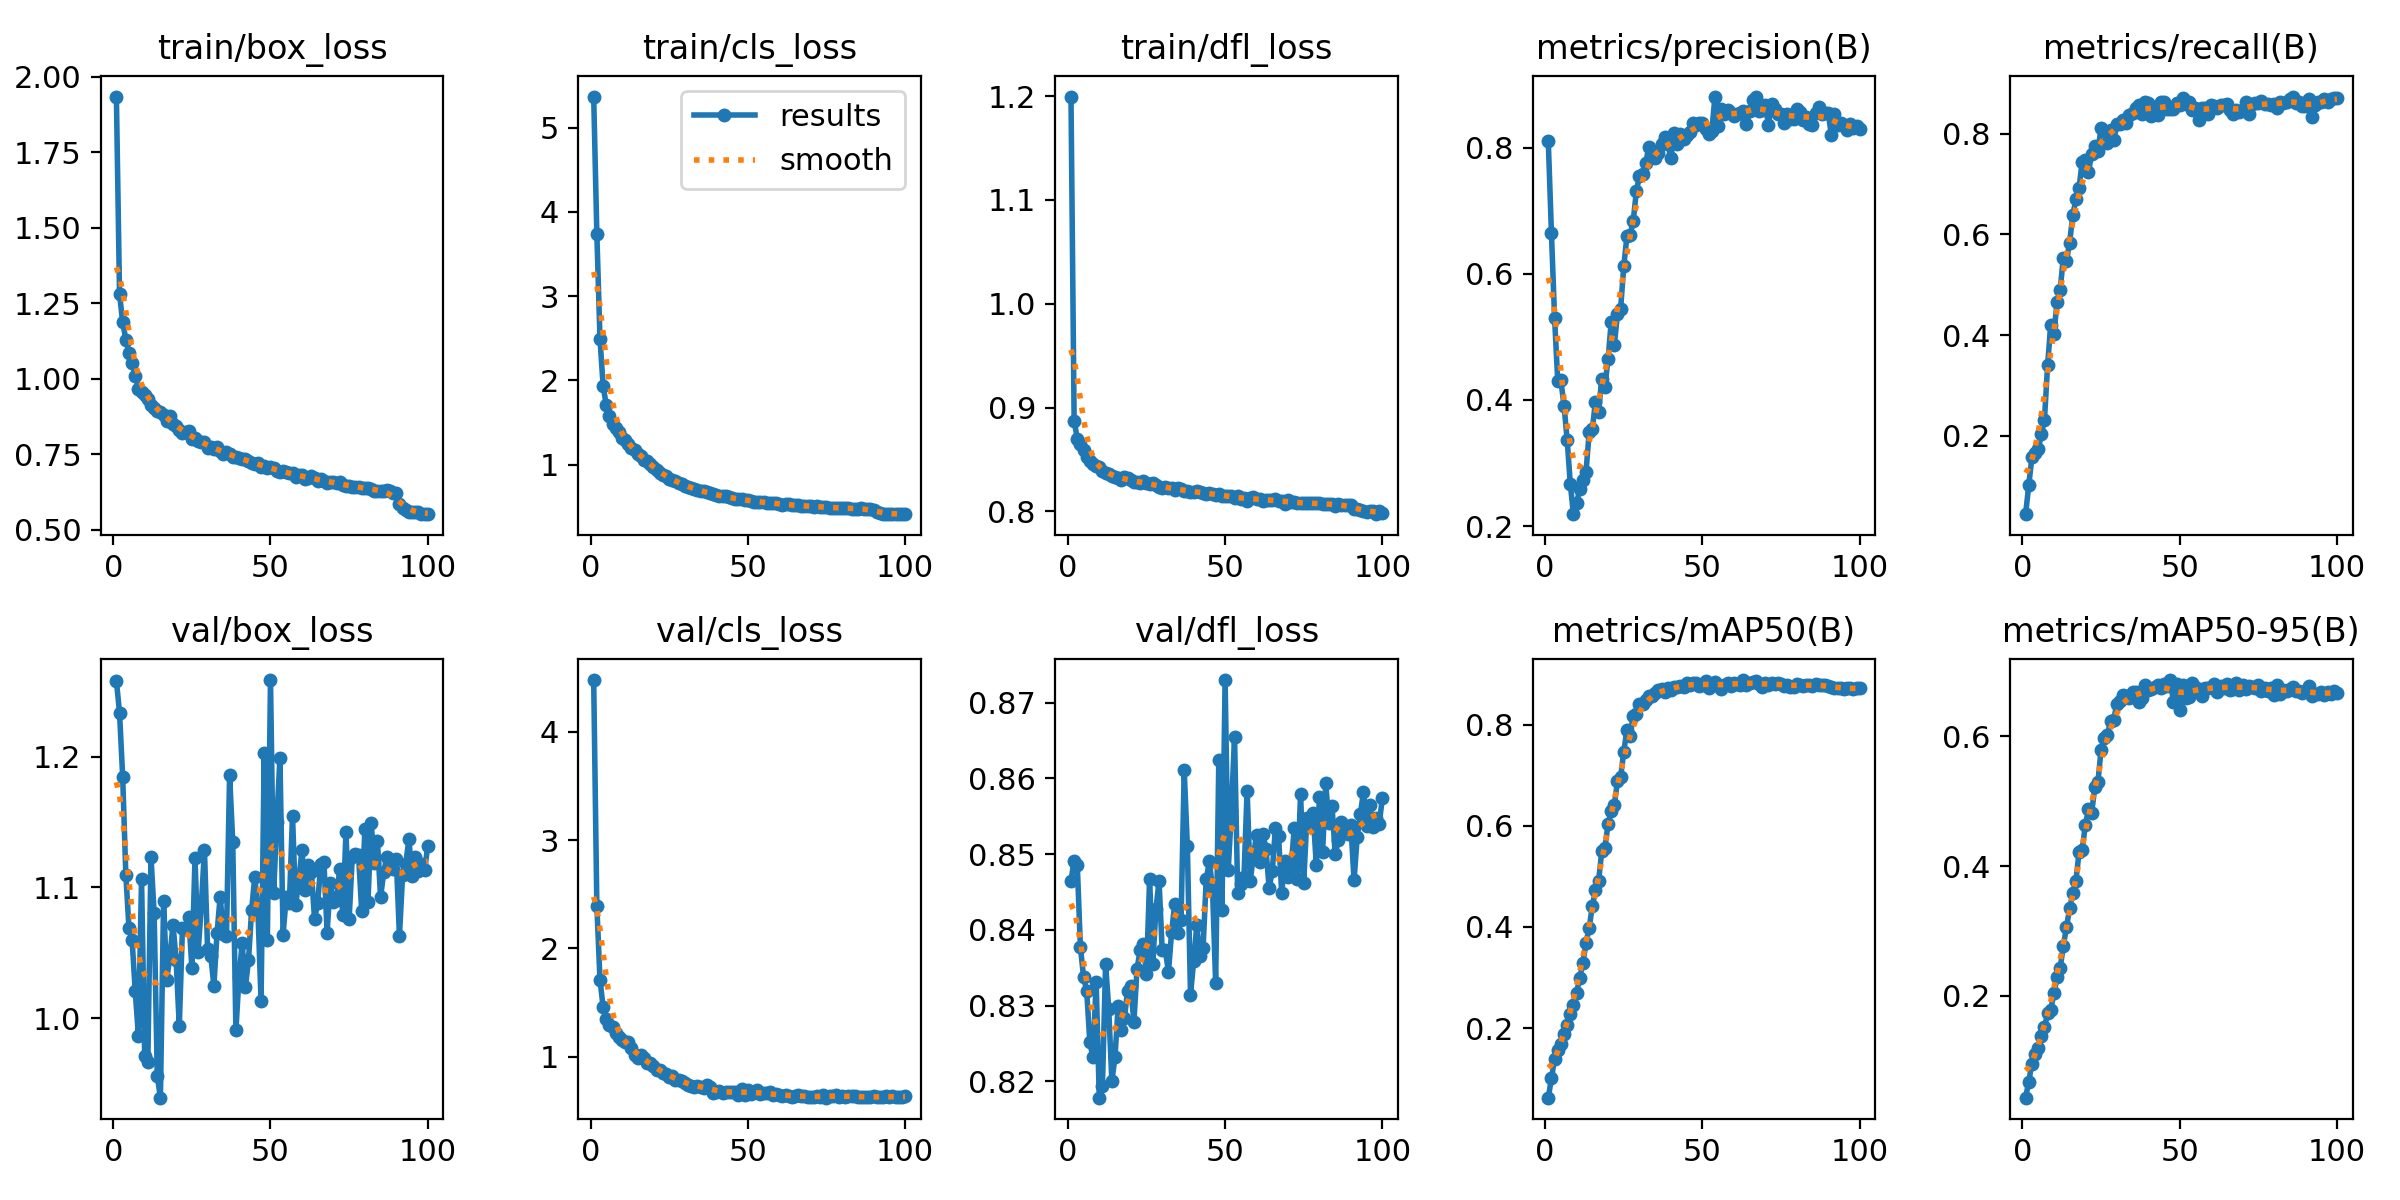

Source data for this figure (header and first rows):
epoch, time, train/box_loss, train/cls_loss, train/dfl_loss, metrics/precision(B), metrics/recall(B), metrics/mAP50(B), metrics/mAP50-95(B), val/box_loss, val/cls_loss, val/dfl_loss, lr/pg0, lr/pg1, lr/pg2
1, 442.4, 1.934, 5.369, 1.2, 0.8105, 0.04439, 0.06232, 0.04309, 1.258, 4.477, 0.8465, 5.25431e-05, 5.25431e-05, 5.25431e-05
2, 882.9, 1.28, 3.744, 0.8874, 0.6652, 0.1013, 0.1005, 0.06788, 1.234, 2.394, 0.8492, 0.0001045, 0.0001045, 0.0001045
3, 1312, 1.188, 2.497, 0.8698, 0.53, 0.157, 0.1388, 0.09531, 1.185, 1.711, 0.8486, 0.0001554, 0.0001554, 0.0001554
4, 1741, 1.129, 1.935, 0.8646, 0.4308, 0.1662, 0.1565, 0.11, 1.11, 1.458, 0.8377, 0.0001543, 0.0001543, 0.0001543
5, 2168, 1.085, 1.708, 0.8587, 0.4311, 0.1728, 0.169, 0.1192, 1.069, 1.352, 0.8338, 0.0001527, 0.0001527, 0.0001527
6, 2596, 1.051, 1.582, 0.8524, 0.3911, 0.2029, 0.1883, 0.1375, 1.06, 1.29, 0.8319, 0.0001511, 0.0001511, 0.0001511
7, 3023, 1.01, 1.486, 0.8488, 0.337, 0.2322, 0.2067, 0.1516, 1.02, 1.277, 0.8251, 0.0001496, 0.0001496, 0.0001496
8, 3451, 0.9673, 1.43, 0.8456, 0.2667, 0.34, 0.2283, 0.1728, 0.9867, 1.221, 0.8231, 0.000148, 0.000148, 0.000148
9, 3877, 0.9568, 1.387, 0.8436, 0.2188, 0.4208, 0.2462, 0.1787, 1.106, 1.184, 0.8331, 0.0001464, 0.0001464, 0.0001464
10, 4307, 0.9472, 1.322, 0.8426, 0.2369, 0.4014, 0.2696, 0.2036, 0.9708, 1.155, 0.8178, 0.0001448, 0.0001448, 0.0001448
11, 4736, 0.934, 1.29, 0.8391, 0.2583, 0.4661, 0.2998, 0.2285, 0.9662, 1.135, 0.8193, 0.0001433, 0.0001433, 0.0001433
12, 5164, 0.9133, 1.244, 0.8372, 0.2733, 0.49, 0.3289, 0.2431, 1.123, 1.136, 0.8355, 0.0001417, 0.0001417, 0.0001417
13, 5592, 0.904, 1.203, 0.8357, 0.2862, 0.5538, 0.3678, 0.2766, 1.08, 1.083, 0.8296, 0.0001401, 0.0001401, 0.0001401
14, 6021, 0.8923, 1.177, 0.8337, 0.3485, 0.5467, 0.3985, 0.3058, 0.9558, 1.018, 0.82, 0.0001385, 0.0001385, 0.0001385
15, 6449, 0.8892, 1.133, 0.8335, 0.3537, 0.5836, 0.4406, 0.3346, 0.9392, 0.9887, 0.8232, 0.000137, 0.000137, 0.000137
16, 6878, 0.8791, 1.099, 0.8318, 0.3975, 0.6375, 0.4727, 0.3579, 1.09, 1.012, 0.8299, 0.0001354, 0.0001354, 0.0001354
17, 7304, 0.8611, 1.06, 0.8299, 0.3814, 0.6696, 0.491, 0.3771, 1.03, 0.9887, 0.8267, 0.0001338, 0.0001338, 0.0001338
18, 7729, 0.8763, 1.046, 0.8334, 0.4336, 0.6921, 0.5495, 0.4212, 1.047, 0.9445, 0.8284, 0.0001322, 0.0001322, 0.0001322
19, 8159, 0.8489, 1.008, 0.8317, 0.4211, 0.7444, 0.5563, 0.4254, 1.072, 0.9395, 0.8319, 0.0001307, 0.0001307, 0.0001307
20, 8587, 0.8443, 0.9748, 0.8298, 0.4647, 0.7469, 0.6036, 0.4632, 1.044, 0.9134, 0.8326, 0.0001291, 0.0001291, 0.0001291
21, 9015, 0.8284, 0.9331, 0.8278, 0.5233, 0.7245, 0.6302, 0.4874, 0.994, 0.8754, 0.8278, 0.0001275, 0.0001275, 0.0001275
22, 9442, 0.8208, 0.9042, 0.8285, 0.487, 0.759, 0.6411, 0.4816, 1.069, 0.8818, 0.8349, 0.0001259, 0.0001259, 0.0001259
23, 9870, 0.8224, 0.8819, 0.8271, 0.5369, 0.7754, 0.6884, 0.5211, 1.068, 0.8543, 0.8373, 0.0001244, 0.0001244, 0.0001244
24, 10299, 0.8258, 0.8609, 0.8292, 0.5447, 0.7657, 0.6962, 0.5291, 1.078, 0.8414, 0.8381, 0.0001228, 0.0001228, 0.0001228
25, 10726, 0.8008, 0.8364, 0.8271, 0.6122, 0.8112, 0.7468, 0.579, 1.038, 0.8103, 0.8342, 0.0001212, 0.0001212, 0.0001212
26, 11153, 0.8027, 0.8229, 0.8263, 0.6594, 0.8059, 0.789, 0.5974, 1.123, 0.8231, 0.8468, 0.0001196, 0.0001196, 0.0001196
27, 11581, 0.7951, 0.8059, 0.8273, 0.6622, 0.7819, 0.7771, 0.6015, 1.051, 0.79, 0.8355, 0.0001181, 0.0001181, 0.0001181
28, 12010, 0.789, 0.7868, 0.8253, 0.6835, 0.8067, 0.8177, 0.6237, 1.086, 0.7889, 0.8427, 0.0001165, 0.0001165, 0.0001165
29, 12439, 0.7888, 0.7694, 0.8235, 0.7311, 0.7874, 0.8215, 0.6247, 1.129, 0.7793, 0.8465, 0.0001149, 0.0001149, 0.0001149
30, 12869, 0.7702, 0.7532, 0.8229, 0.7555, 0.8182, 0.8407, 0.6498, 1.053, 0.7552, 0.8373, 0.0001134, 0.0001134, 0.0001134
31, 13298, 0.7745, 0.7418, 0.8232, 0.7583, 0.8182, 0.8411, 0.6546, 1.048, 0.7383, 0.8373, 0.0001118, 0.0001118, 0.0001118
32, 13727, 0.7664, 0.7191, 0.8223, 0.7767, 0.8268, 0.8482, 0.6638, 1.025, 0.7328, 0.8344, 0.0001102, 0.0001102, 0.0001102
33, 14156, 0.7747, 0.7149, 0.8227, 0.8021, 0.8209, 0.8571, 0.662, 1.065, 0.7253, 0.8397, 0.0001086, 0.0001086, 0.0001086
34, 14585, 0.7619, 0.7016, 0.8209, 0.7861, 0.8373, 0.8562, 0.6592, 1.093, 0.7292, 0.8435, 0.0001071, 0.0001071, 0.0001071
35, 15014, 0.7509, 0.6838, 0.8221, 0.7843, 0.8416, 0.863, 0.6685, 1.064, 0.7251, 0.8395, 0.0001055, 0.0001055, 0.0001055
36, 15444, 0.7579, 0.6846, 0.8213, 0.7921, 0.8505, 0.8686, 0.6687, 1.063, 0.7096, 0.8413, 0.0001039, 0.0001039, 0.0001039
37, 15872, 0.7497, 0.6728, 0.8195, 0.8064, 0.8561, 0.8704, 0.6526, 1.186, 0.743, 0.8611, 0.0001023, 0.0001023, 0.0001023
38, 16301, 0.7397, 0.6597, 0.8195, 0.8178, 0.8379, 0.8653, 0.6584, 1.135, 0.7165, 0.8511, 0.0001008, 0.0001008, 0.0001008
39, 16729, 0.7396, 0.654, 0.8186, 0.8057, 0.862, 0.872, 0.6791, 0.9907, 0.6672, 0.8314, 9.91842e-05, 9.91842e-05, 9.91842e-05
40, 17163, 0.7365, 0.6391, 0.8188, 0.7839, 0.8601, 0.8681, 0.6718, 1.032, 0.6743, 0.8358, 9.76101e-05, 9.76101e-05, 9.76101e-05
41, 17599, 0.7329, 0.6333, 0.8193, 0.8243, 0.8357, 0.8745, 0.6729, 1.057, 0.6831, 0.8406, 9.6036e-05, 9.6036e-05, 9.6036e-05
42, 18025, 0.7331, 0.6284, 0.8185, 0.8054, 0.8531, 0.8742, 0.6755, 1.023, 0.6666, 0.8365, 9.44619e-05, 9.44619e-05, 9.44619e-05
43, 18452, 0.7286, 0.6241, 0.8174, 0.8218, 0.836, 0.8764, 0.6797, 1.044, 0.6734, 0.8376, 9.28878e-05, 9.28878e-05, 9.28878e-05
44, 18880, 0.7213, 0.6153, 0.8169, 0.8135, 0.8625, 0.8751, 0.6745, 1.083, 0.674, 0.8467, 9.13137e-05, 9.13137e-05, 9.13137e-05
45, 19310, 0.7187, 0.6039, 0.8175, 0.8203, 0.8629, 0.8833, 0.6806, 1.108, 0.6783, 0.849, 8.97396e-05, 8.97396e-05, 8.97396e-05
46, 19739, 0.7202, 0.5974, 0.817, 0.8258, 0.8494, 0.8776, 0.6773, 1.082, 0.6743, 0.8455, 8.81655e-05, 8.81655e-05, 8.81655e-05
47, 20166, 0.708, 0.5921, 0.8162, 0.8393, 0.8493, 0.882, 0.6866, 1.013, 0.6504, 0.8329, 8.65914e-05, 8.65914e-05, 8.65914e-05
48, 20594, 0.7122, 0.5892, 0.817, 0.8368, 0.8482, 0.8814, 0.6531, 1.203, 0.6997, 0.8625, 8.50173e-05, 8.50173e-05, 8.50173e-05
49, 21022, 0.7036, 0.5798, 0.8147, 0.8388, 0.8609, 0.8774, 0.68, 1.06, 0.6498, 0.8426, 8.34432e-05, 8.34432e-05, 8.34432e-05
50, 21448, 0.7071, 0.5782, 0.8145, 0.8401, 0.8563, 0.8789, 0.6399, 1.259, 0.6945, 0.873, 8.18691e-05, 8.18691e-05, 8.18691e-05
51, 21875, 0.7048, 0.5742, 0.8146, 0.8294, 0.87, 0.8857, 0.6787, 1.096, 0.6593, 0.8479, 8.0295e-05, 8.0295e-05, 8.0295e-05
52, 22304, 0.6945, 0.5639, 0.8145, 0.8222, 0.858, 0.8726, 0.6592, 1.15, 0.6722, 0.8557, 7.87209e-05, 7.87209e-05, 7.87209e-05
53, 22732, 0.6919, 0.5624, 0.8132, 0.8275, 0.8619, 0.8804, 0.661, 1.199, 0.6887, 0.8655, 7.71468e-05, 7.71468e-05, 7.71468e-05
54, 23162, 0.6939, 0.5605, 0.8148, 0.8814, 0.8476, 0.8845, 0.6828, 1.064, 0.6526, 0.8448, 7.55727e-05, 7.55727e-05, 7.55727e-05
55, 23592, 0.691, 0.5537, 0.8116, 0.8342, 0.8507, 0.8787, 0.6764, 1.093, 0.6623, 0.846, 7.39986e-05, 7.39986e-05, 7.39986e-05
56, 24020, 0.6873, 0.5491, 0.8125, 0.8611, 0.8261, 0.8708, 0.6723, 1.088, 0.6614, 0.847, 7.24245e-05, 7.24245e-05, 7.24245e-05
57, 24449, 0.6861, 0.5448, 0.8103, 0.8535, 0.8502, 0.8792, 0.6624, 1.155, 0.6703, 0.8584, 7.08504e-05, 7.08504e-05, 7.08504e-05
58, 24878, 0.675, 0.5435, 0.8124, 0.8608, 0.8515, 0.8831, 0.675, 1.087, 0.6435, 0.8465, 6.92763e-05, 6.92763e-05, 6.92763e-05
59, 25306, 0.6812, 0.5435, 0.8137, 0.8545, 0.838, 0.8773, 0.6749, 1.105, 0.6539, 0.8498, 6.77022e-05, 6.77022e-05, 6.77022e-05
60, 25734, 0.6804, 0.5343, 0.8117, 0.8508, 0.8569, 0.8827, 0.6763, 1.128, 0.6507, 0.8525, 6.61281e-05, 6.61281e-05, 6.61281e-05
... 40 more rows
